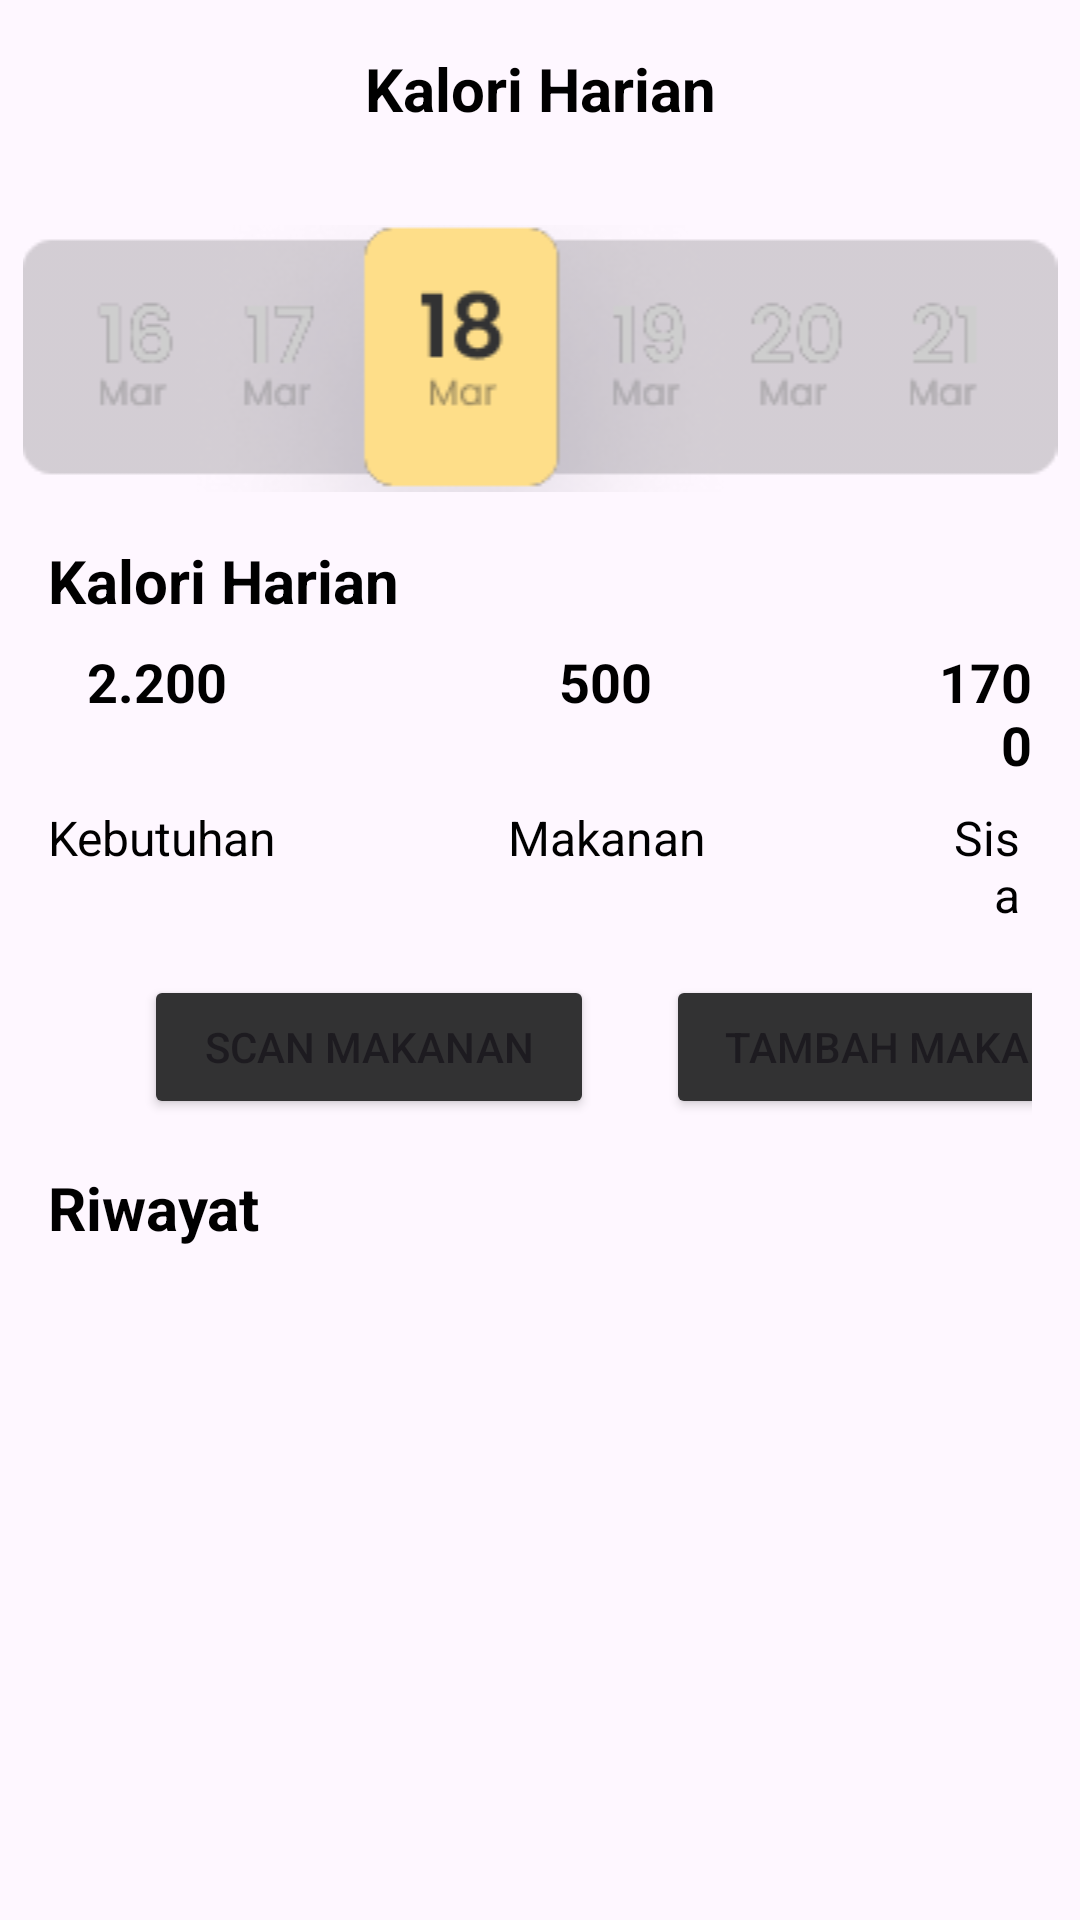

Write the Android layout XML for this screen, with the resource values it uses.
<!-- AndroidManifest.xml: application theme Theme.Fitnessist -->
<!-- res/layout/fragment_user_calories.xml -->
<?xml version="1.0" encoding="utf-8"?>
<LinearLayout xmlns:android="http://schemas.android.com/apk/res/android"
    xmlns:tools="http://schemas.android.com/tools"
    android:layout_width="match_parent"
    android:layout_height="match_parent"
    xmlns:app="http://schemas.android.com/apk/res-auto"
    tools:context=".ui.UserCaloriesFragment"
    android:orientation="vertical">

    <LinearLayout
        android:layout_width="match_parent"
        android:layout_height="wrap_content"
        android:orientation="horizontal"
        android:layout_marginTop="16dp">

        <TextView
            android:id="@+id/imgGoAllUpcomingSessions"
            android:layout_width="match_parent"
            android:layout_height="wrap_content"
            android:textAlignment="center"
            android:text="Kalori Harian"
            android:textSize="20dp"
            android:textColor="@color/black"
            android:textStyle="bold"
            app:layout_constraintBottom_toBottomOf="@+id/upcomingSessions"
            app:layout_constraintEnd_toEndOf="parent"
            app:layout_constraintHorizontal_bias="0.422"
            app:layout_constraintStart_toEndOf="@+id/upcomingSessions"
            app:layout_constraintTop_toTopOf="@+id/upcomingSessions"
            app:layout_constraintVertical_bias="1.0" />
    </LinearLayout>

    <ImageView
        android:layout_width="match_parent"
        android:layout_height="wrap_content"
        android:src="@drawable/sementara_calendar"
        android:layout_marginTop="32dp"/>

    <TextView
        android:id="@+id/title_kalori_harian"
        android:layout_marginHorizontal="16dp"
        android:layout_width="wrap_content"
        android:layout_height="wrap_content"
        android:text="Kalori Harian"
        android:textSize="20dp"
        android:layout_marginTop="16dp"
        android:textColor="@color/black"
        android:textStyle="bold" />

    <LinearLayout
        android:layout_width="match_parent"
        android:layout_height="wrap_content"
        android:orientation="horizontal"
        android:layout_marginHorizontal="16dp"
        android:layout_marginTop="8dp">
        <TextView
            android:id="@+id/kebutuhan_kalori"
            android:layout_width="wrap_content"
            android:layout_height="wrap_content"
            android:text="2.200"
            android:textSize="18dp"
            android:layout_marginStart="13dp"
            android:textStyle="bold"
            android:layout_marginEnd="16dp"
            android:textColor="@color/black" />

        <TextView
            android:id="@+id/kalori_makanan"
            android:layout_width="220dp"
            android:layout_height="wrap_content"
            android:text="500"
            android:textSize="18dp"
            android:textStyle="bold"
            android:textColor="@color/black"
            android:textAlignment="center"/>

        <TextView
            android:id="@+id/kalori_akhir"
            android:layout_width="match_parent"
            android:layout_height="wrap_content"
            android:text="1700"
            android:textSize="18dp"
            android:textStyle="bold"
            android:textAlignment="textEnd"
            android:textColor="@color/black" />
    </LinearLayout>

    <LinearLayout
        android:layout_width="match_parent"
        android:layout_height="wrap_content"
        android:orientation="horizontal"
        android:layout_marginHorizontal="16dp"
        android:layout_marginTop="8dp">
        <TextView
            android:id="@+id/title_firstCalories"
            android:layout_width="wrap_content"
            android:layout_height="wrap_content"
            android:text="Kebutuhan"
            android:textSize="16dp"
            android:textColor="@color/black" />

        <TextView
            android:id="@+id/title_LatihanCalories"
            android:layout_width="220dp"
            android:layout_height="wrap_content"
            android:text="Makanan"
            android:textSize="16dp"
            android:textColor="@color/black"
            android:textAlignment="center"/>

        <TextView
            android:id="@+id/total_firstCalories"
            android:layout_width="match_parent"
            android:layout_height="wrap_content"
            android:text="Sisa"
            android:textSize="16dp"
            android:textAlignment="textEnd"
            android:layout_marginEnd="4dp"
            android:textColor="@color/black" />
    </LinearLayout>

    <LinearLayout
        android:layout_width="match_parent"
        android:layout_height="wrap_content"
        android:orientation="horizontal"
        android:layout_marginHorizontal="16dp"
        android:layout_marginTop="16dp">
        <Button
            android:id="@+id/btn_scanFood"
            android:layout_width="150dp"
            android:layout_height="wrap_content"
            android:layout_gravity="center"
            android:backgroundTint="@color/primary100"
            android:text="Scan Makanan"
            android:layout_marginEnd="24dp"
            android:layout_marginStart="32dp"
            app:layout_constraintEnd_toEndOf="parent"
            app:layout_constraintStart_toStartOf="parent"
            app:layout_constraintTop_toBottomOf="@+id/jumlah" />

        <Button
            android:id="@+id/btn_addFood"
            android:layout_width="170dp"
            android:layout_height="wrap_content"
            android:layout_gravity="center"
            android:backgroundTint="@color/primary100"
            android:text="Tambah Makanan"
            app:layout_constraintEnd_toEndOf="parent"
            app:layout_constraintStart_toStartOf="parent"
            app:layout_constraintTop_toBottomOf="@+id/jumlah" />
    </LinearLayout>

    <TextView
        android:id="@+id/imgGoAllUpcomingSessionss"
        android:layout_marginHorizontal="16dp"
        android:layout_width="wrap_content"
        android:layout_height="wrap_content"
        android:text="Riwayat"
        android:textSize="20dp"
        android:layout_marginTop="16dp"
        android:textColor="@color/black"
        android:textStyle="bold" />

    <androidx.recyclerview.widget.RecyclerView
        android:id="@+id/rvUpcomingSessionss"
        android:layout_width="wrap_content"
        android:layout_height="wrap_content"
        android:layout_marginTop="8dp"
        android:layout_marginStart="16dp" />

</LinearLayout>
<!-- resources referenced by this layout -->
<resources>
  <color name="black">#FF000000</color>
  <color name="primary100">#323233</color>
  <!-- drawable sementara_calendar: png bitmap (drawable, 14978 bytes) -->
  <style name="Theme.Fitnessist" parent="Base.Theme.Fitnessist" />
  <style name="Base.Theme.Fitnessist" parent="Theme.Material3.DayNight.NoActionBar">
          
          
      </style>
</resources>
